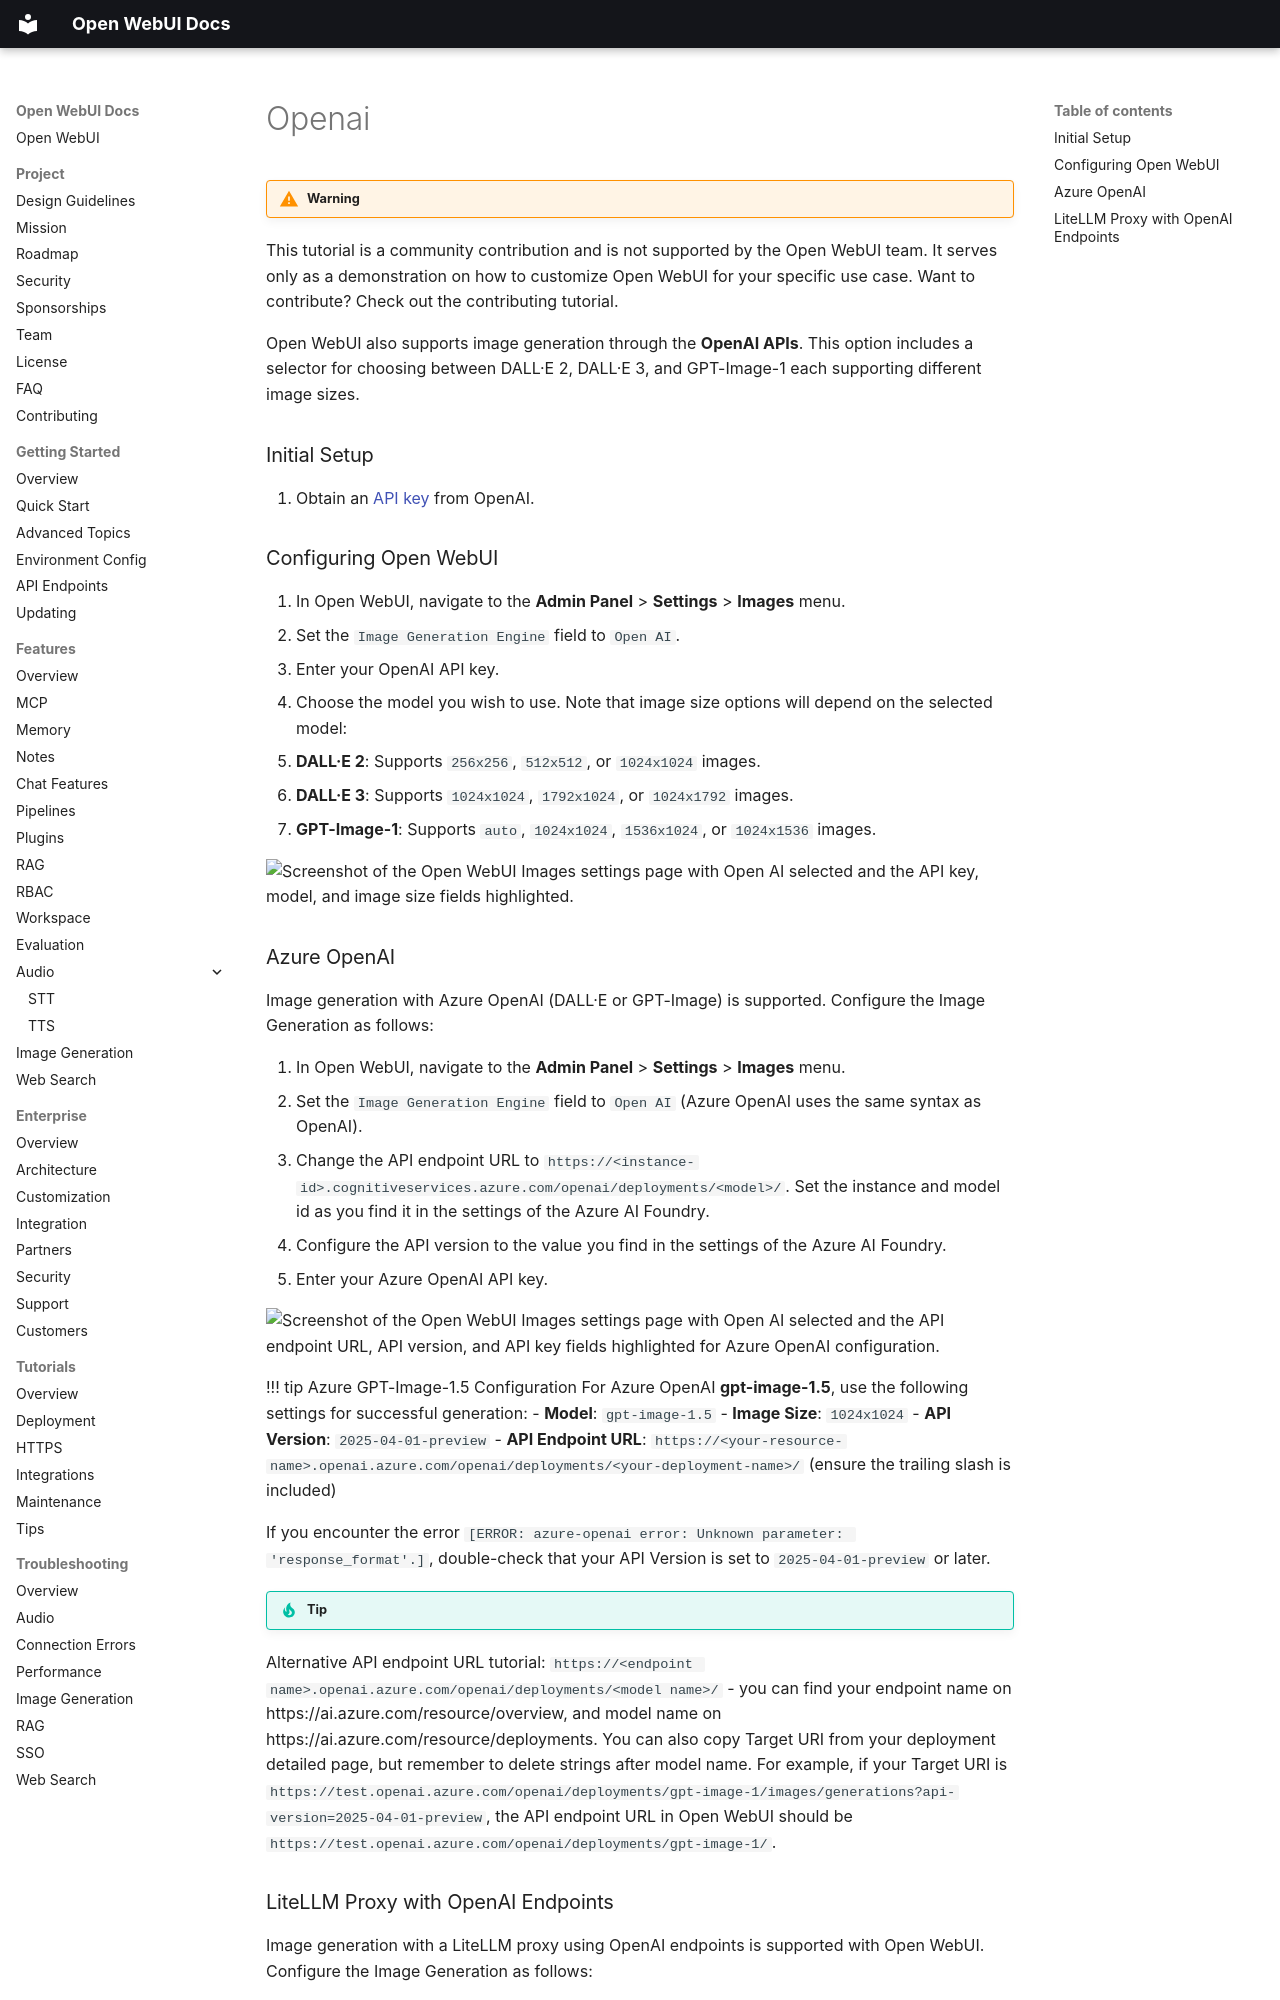

repository: AlexeyGrishin01/openwebui-docs · page: features/image-generation-and-editing/openai/index.html · generator: mkdocs

!!! warning
This tutorial is a community contribution and is not supported by the Open WebUI team. It serves only as a demonstration on how to customize Open WebUI for your specific use case. Want to contribute? Check out the contributing tutorial.

Open WebUI also supports image generation through the **OpenAI APIs**. This option includes a selector for choosing between DALL·E 2, DALL·E 3, and GPT-Image-1 each supporting different image sizes.

### Initial Setup

1. Obtain an [API key](https://platform.openai.com/api-keys) from OpenAI.

### Configuring Open WebUI

1. In Open WebUI, navigate to the **Admin Panel** > **Settings** > **Images** menu.
2. Set the `Image Generation Engine` field to `Open AI`.
3. Enter your OpenAI API key.
4. Choose the model you wish to use. Note that image size options will depend on the selected model:
   - **DALL·E 2**: Supports `256x256`, `512x512`, or `1024x1024` images.
   - **DALL·E 3**: Supports `1024x1024`, `1792x1024`, or `1024x1792` images.
   - **GPT-Image-1**: Supports `auto`, `1024x1024`, `1536x1024`, or `1024x1536` images.

<img src="assets/images/openai-settings.png" alt="Screenshot of the Open WebUI Images settings page with Open AI selected and the API key, model, and image size fields highlighted.">

### Azure OpenAI

Image generation with Azure OpenAI (DALL·E or GPT-Image) is supported. Configure the Image Generation as follows:

1. In Open WebUI, navigate to the **Admin Panel** > **Settings** > **Images** menu.
2. Set the `Image Generation Engine` field to `Open AI` (Azure OpenAI uses the same syntax as OpenAI).
3. Change the API endpoint URL to `https://<instance-id>.cognitiveservices.azure.com/openai/deployments/<model>/`. Set the instance and model id as you find it in the settings of the Azure AI Foundry.
4. Configure the API version to the value you find in the settings of the Azure AI Foundry.
5. Enter your Azure OpenAI API key.

<img src="assets/images/azure-openai-settings.png" alt="Screenshot of the Open WebUI Images settings page with Open AI selected and the API endpoint URL, API version, and API key fields highlighted for Azure OpenAI configuration.">

!!! tip Azure GPT-Image-1.5 Configuration
For Azure OpenAI **gpt-image-1.5**, use the following settings for successful generation:
- **Model**: `gpt-image-1.5`
- **Image Size**: `1024x1024`
- **API Version**: `2025-04-01-preview`
- **API Endpoint URL**: `https://<your-resource-name>.openai.azure.com/openai/deployments/<your-deployment-name>/` (ensure the trailing slash is included)

If you encounter the error `[ERROR: azure-openai error: Unknown parameter: 'response_format'.]`, double-check that your API Version is set to `2025-04-01-preview` or later.

!!! tip
Alternative API endpoint URL tutorial: `https://<endpoint name>.openai.azure.com/openai/deployments/<model name>/` - you can find your endpoint name on https://ai.azure.com/resource/overview, and model name on https://ai.azure.com/resource/deployments.
You can also copy Target URI from your deployment detailed page, but remember to delete strings after model name.
For example, if your Target URI is `https://test.openai.azure.com/openai/deployments/gpt-image-1/images/generations?api-version=2025-04-01-preview`, the API endpoint URL in Open WebUI should be `https://test.openai.azure.com/openai/deployments/gpt-image-1/`.
